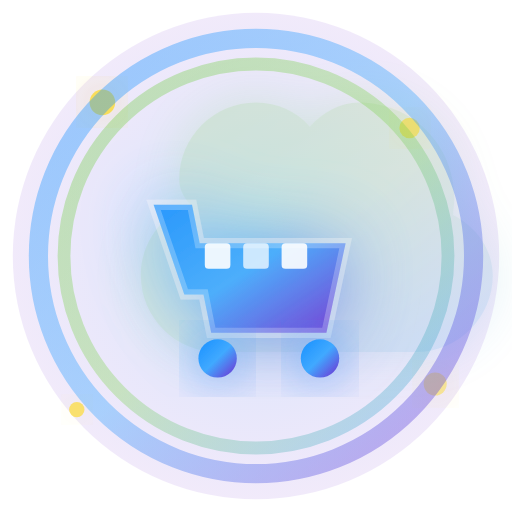
t = 0.00 s
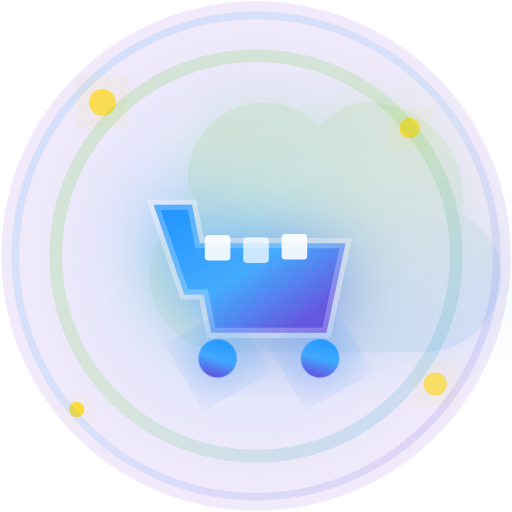
t = 1.35 s
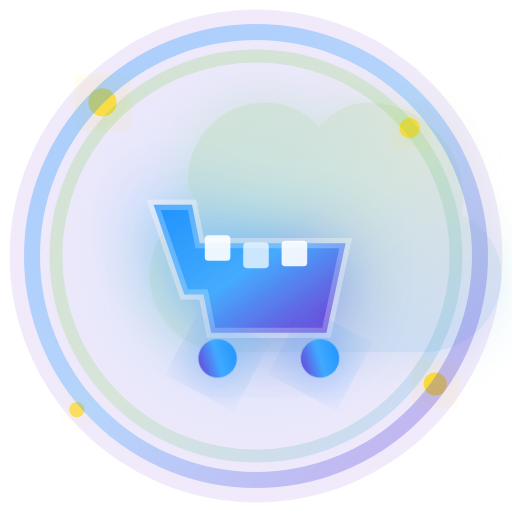
t = 2.63 s
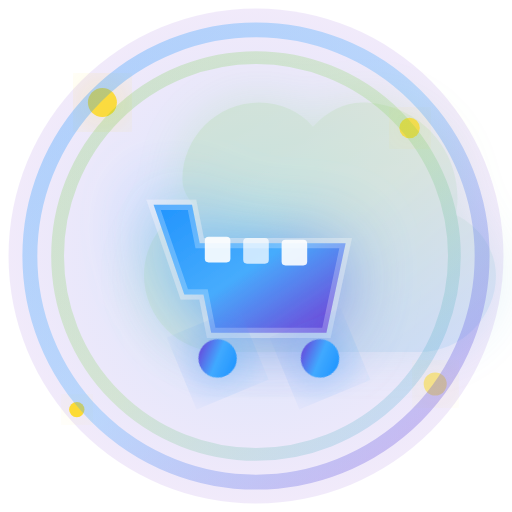
t = 3.50 s
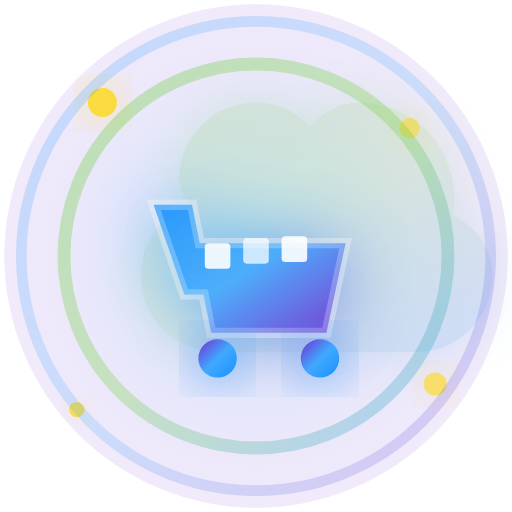
t = 4.00 s
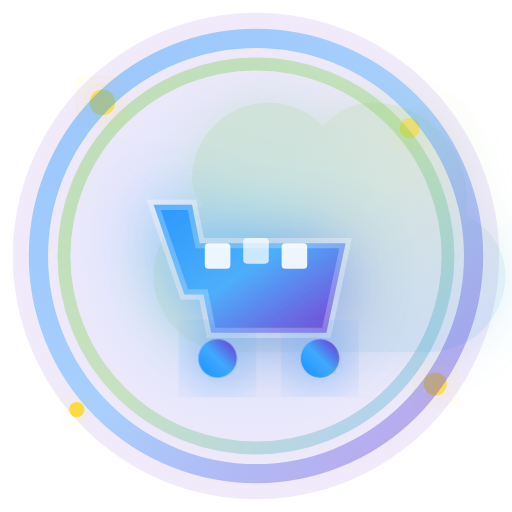
t = 6.00 s

The animated SVG that drew these frames (rendered in a browser with its animation timeline set to each time). Animation: 18 SMIL elements (animate=15,animateTransform=3); one cycle of 8.00 s, repeats indefinitely.

<svg width="40" height="40" viewBox="0 0 40 40" fill="none" xmlns="http://www.w3.org/2000/svg">
  <defs>
    <!-- Enhanced Gradients -->
    <linearGradient id="primaryGradient" x1="0%" y1="0%" x2="100%" y2="100%">
      <stop offset="0%" style="stop-color:#1890ff;stop-opacity:1" />
      <stop offset="50%" style="stop-color:#40a9ff;stop-opacity:1" />
      <stop offset="100%" style="stop-color:#722ed1;stop-opacity:1" />
    </linearGradient>

    <linearGradient id="cloudGradient" x1="0%" y1="0%" x2="100%" y2="100%">
      <stop offset="0%" style="stop-color:#52c41a;stop-opacity:1" />
      <stop offset="50%" style="stop-color:#73d13d;stop-opacity:1" />
      <stop offset="100%" style="stop-color:#1890ff;stop-opacity:1" />
    </linearGradient>

    <radialGradient id="backgroundGradient" cx="50%" cy="50%" r="50%">
      <stop offset="0%" style="stop-color:#1890ff;stop-opacity:0.2" />
      <stop offset="100%" style="stop-color:#722ed1;stop-opacity:0.1" />
    </radialGradient>

    <!-- Glow Effects -->
    <filter id="glow" x="-50%" y="-50%" width="200%" height="200%">
      <feGaussianBlur stdDeviation="2" result="coloredBlur" />
      <feMerge>
        <feMergeNode in="coloredBlur" />
        <feMergeNode in="SourceGraphic" />
      </feMerge>
    </filter>

    <filter id="strongGlow" x="-50%" y="-50%" width="200%" height="200%">
      <feGaussianBlur stdDeviation="3" result="coloredBlur" />
      <feMerge>
        <feMergeNode in="coloredBlur" />
        <feMergeNode in="SourceGraphic" />
      </feMerge>
    </filter>
  </defs>

  <!-- Animated Background -->
  <circle cx="20" cy="20" r="19" fill="url(#backgroundGradient)">
    <animate attributeName="r" values="19;20;19" dur="3s" repeatCount="indefinite" />
  </circle>

  <!-- Cloud Background -->
  <g transform="translate(8, 6)">
    <path
      d="M6 8c0-3.3 2.7-6 6-6 1.7 0 3.2.7 4.2 1.9C17.3 2.7 18.6 2 20 2c4.2 0 7.5 3.3 7.5 7.5 0 .4-.1.9-.1 1.3 1.8.9 3.1 2.7 3.1 4.7 0 3.3-2.7 6-6 6H9c-3.3 0-6-2.7-6-6 0-2.5 1.6-4.7 3.9-5.5C6.3 9.4 6 8.7 6 8z"
      fill="url(#cloudGradient)"
      opacity="0.15"
      filter="url(#glow)">
      <animateTransform
        attributeName="transform"
        attributeType="XML"
        type="translate"
        values="0,0; 1,0; 0,0"
        dur="4s"
        repeatCount="indefinite" />
    </path>
  </g>

  <!-- Main Shopping Cart Icon -->
  <g transform="translate(12, 14)">
    <!-- Cart Body with 3D effect -->
    <path d="M0 2h3l.6 3h11.4l-1.5 7H4.5l-.6-3H2.4L0 2z"
      fill="url(#primaryGradient)"
      stroke="#ffffff40"
      stroke-width="0.8"
      filter="url(#strongGlow)">
      <animate attributeName="opacity" values="0.9;1;0.9" dur="2s" repeatCount="indefinite" />
    </path>

    <!-- Cart Handle -->
    <path d="M0 2h3"
      stroke="url(#primaryGradient)"
      stroke-width="2"
      stroke-linecap="round"
      filter="url(#glow)" />

    <!-- Cart Wheels with rotation -->
    <g>
      <circle cx="5" cy="14" r="1.5" fill="url(#primaryGradient)" filter="url(#glow)">
        <animateTransform
          attributeName="transform"
          attributeType="XML"
          type="rotate"
          values="0 5 14; 360 5 14"
          dur="8s"
          repeatCount="indefinite" />
      </circle>
      <circle cx="13" cy="14" r="1.5" fill="url(#primaryGradient)" filter="url(#glow)">
        <animateTransform
          attributeName="transform"
          attributeType="XML"
          type="rotate"
          values="0 13 14; 360 13 14"
          dur="8s"
          repeatCount="indefinite" />
      </circle>
    </g>

    <!-- Floating Items in Cart -->
    <g opacity="0.9">
      <rect x="4" y="5" width="2" height="2" fill="#ffffff" rx="0.3">
        <animate attributeName="y" values="5;4;5" dur="2s" repeatCount="indefinite" />
      </rect>
      <rect x="7" y="5" width="2" height="2" fill="#ffffff" opacity="0.8" rx="0.3">
        <animate attributeName="y" values="5;4.5;5" dur="2.5s" repeatCount="indefinite" />
      </rect>
      <rect x="10" y="5" width="2" height="2" fill="#ffffff" rx="0.3">
        <animate attributeName="y" values="5;4.2;5" dur="3s" repeatCount="indefinite" />
      </rect>
    </g>
  </g>

  <!-- Dynamic Sparkles -->
  <g opacity="0.8">
    <circle cx="8" cy="8" r="1" fill="#ffd700" filter="url(#glow)">
      <animate attributeName="opacity" values="0.8;1;0.8" dur="1.5s" repeatCount="indefinite" />
      <animate attributeName="r" values="1;1.2;1" dur="1.5s" repeatCount="indefinite" />
    </circle>
    <circle cx="32" cy="10" r="0.8" fill="#ffd700" filter="url(#glow)">
      <animate attributeName="opacity" values="0.6;1;0.6" dur="2s" repeatCount="indefinite" />
    </circle>
    <circle cx="6" cy="32" r="0.6" fill="#ffd700" filter="url(#glow)">
      <animate attributeName="opacity" values="0.7;1;0.7" dur="2.3s" repeatCount="indefinite" />
    </circle>
    <circle cx="34" cy="30" r="0.9" fill="#ffd700" filter="url(#glow)">
      <animate attributeName="opacity" values="0.5;1;0.5" dur="1.8s" repeatCount="indefinite" />
    </circle>
  </g>

  <!-- Outer Pulse Ring -->
  <circle cx="20" cy="20" r="17" fill="none" stroke="url(#primaryGradient)" stroke-width="1.5"
    opacity="0.4">
    <animate attributeName="r" values="17;19;17" dur="3s" repeatCount="indefinite" />
    <animate attributeName="opacity" values="0.4;0.1;0.4" dur="3s" repeatCount="indefinite" />
    <animate attributeName="stroke-width" values="1.5;0.5;1.5" dur="3s" repeatCount="indefinite" />
  </circle>

  <!-- Inner Pulse Ring -->
  <circle cx="20" cy="20" r="15" fill="none" stroke="url(#cloudGradient)" stroke-width="1"
    opacity="0.3">
    <animate attributeName="r" values="15;16;15" dur="2s" repeatCount="indefinite" />
    <animate attributeName="opacity" values="0.3;0.1;0.3" dur="2s" repeatCount="indefinite" />
  </circle>
</svg>